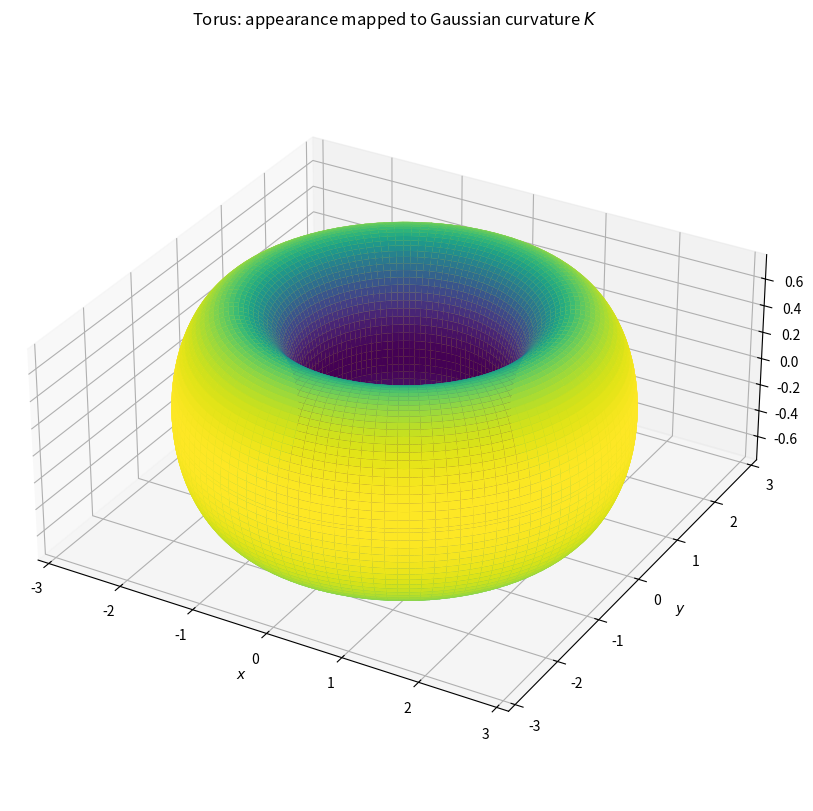

Here is the Python script that generated this plot:
"""Publication-oriented torus curvature visualization."""

from __future__ import annotations
import numpy as np
import matplotlib.pyplot as plt
from matplotlib import cm


def render_torus(R=2.0, r=0.75, nu=240, nv=160, output="torus_curvature.png"):
    if not (R > r > 0):
        raise ValueError("Require R > r > 0.")
    u = np.linspace(0.0, 2.0*np.pi, nu)
    v = np.linspace(0.0, 2.0*np.pi, nv)
    U, V = np.meshgrid(u, v)
    A = R + r*np.cos(V)
    X = A*np.cos(U)
    Y = A*np.sin(U)
    Z = r*np.sin(V)
    K = np.cos(V) / (r*A)

    # Curvature controls appearance; the mapping is mathematical, not decorative.
    norm = (K - K.min()) / (K.max() - K.min())
    face = cm.viridis(norm)

    fig = plt.figure(figsize=(10, 8), constrained_layout=True)
    ax = fig.add_subplot(111, projection="3d")
    ax.plot_surface(X, Y, Z, facecolors=face, rstride=2, cstride=2,
                    linewidth=0.15, antialiased=True, shade=False)
    ax.set_xlabel(r"$x$")
    ax.set_ylabel(r"$y$")
    ax.set_zlabel(r"$z$")
    ax.set_title(r"Torus: appearance mapped to Gaussian curvature $K$")
    ax.set_box_aspect((1, 1, 0.45))
    fig.savefig(output, dpi=300)
    plt.close(fig)
    return output


if __name__ == "__main__":
    render_torus()
